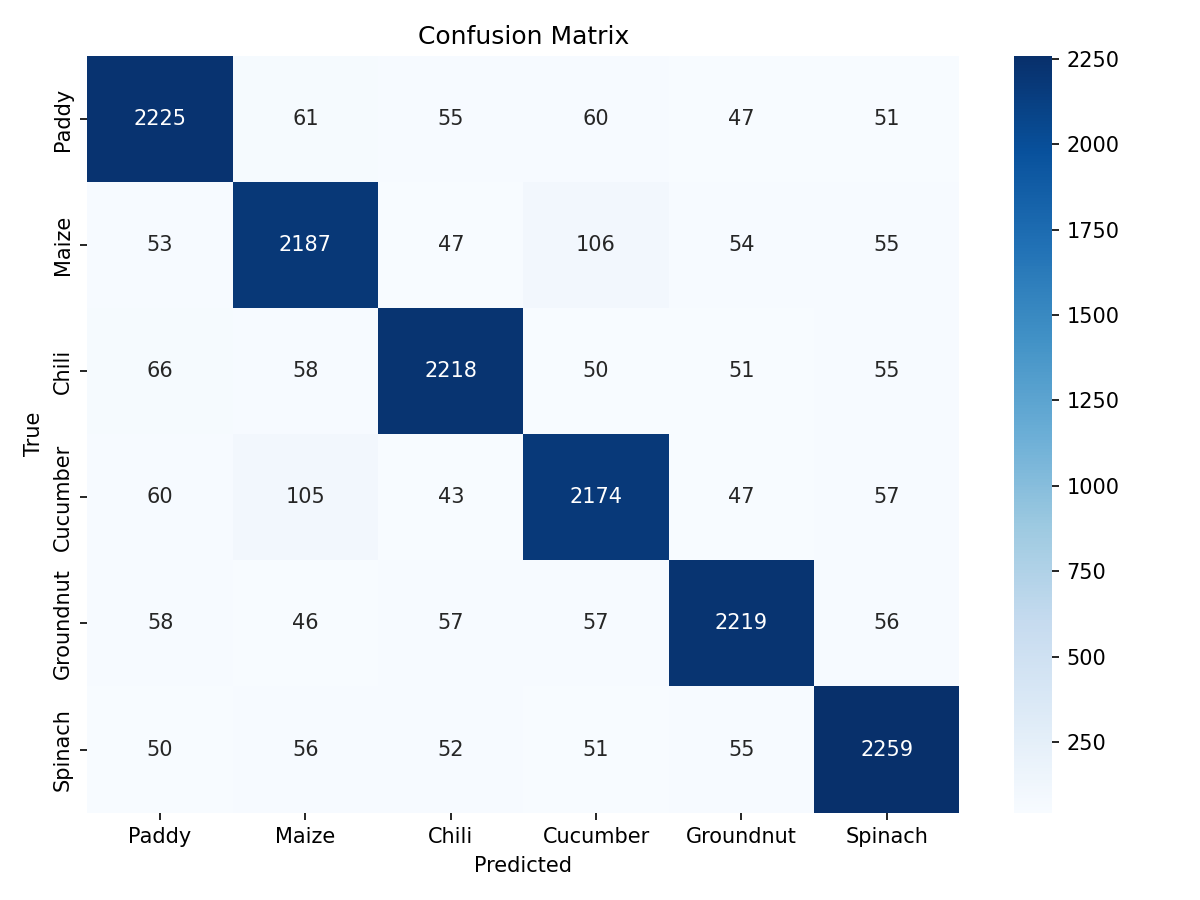

The file beside this chart, header and first rows:
, Paddy, Maize, Chili, Cucumber, Groundnut, Spinach
Paddy, 2225, 61, 55, 60, 47, 51
Maize, 53, 2187, 47, 106, 54, 55
Chili, 66, 58, 2218, 50, 51, 55
Cucumber, 60, 105, 43, 2174, 47, 57
Groundnut, 58, 46, 57, 57, 2219, 56
Spinach, 50, 56, 52, 51, 55, 2259
